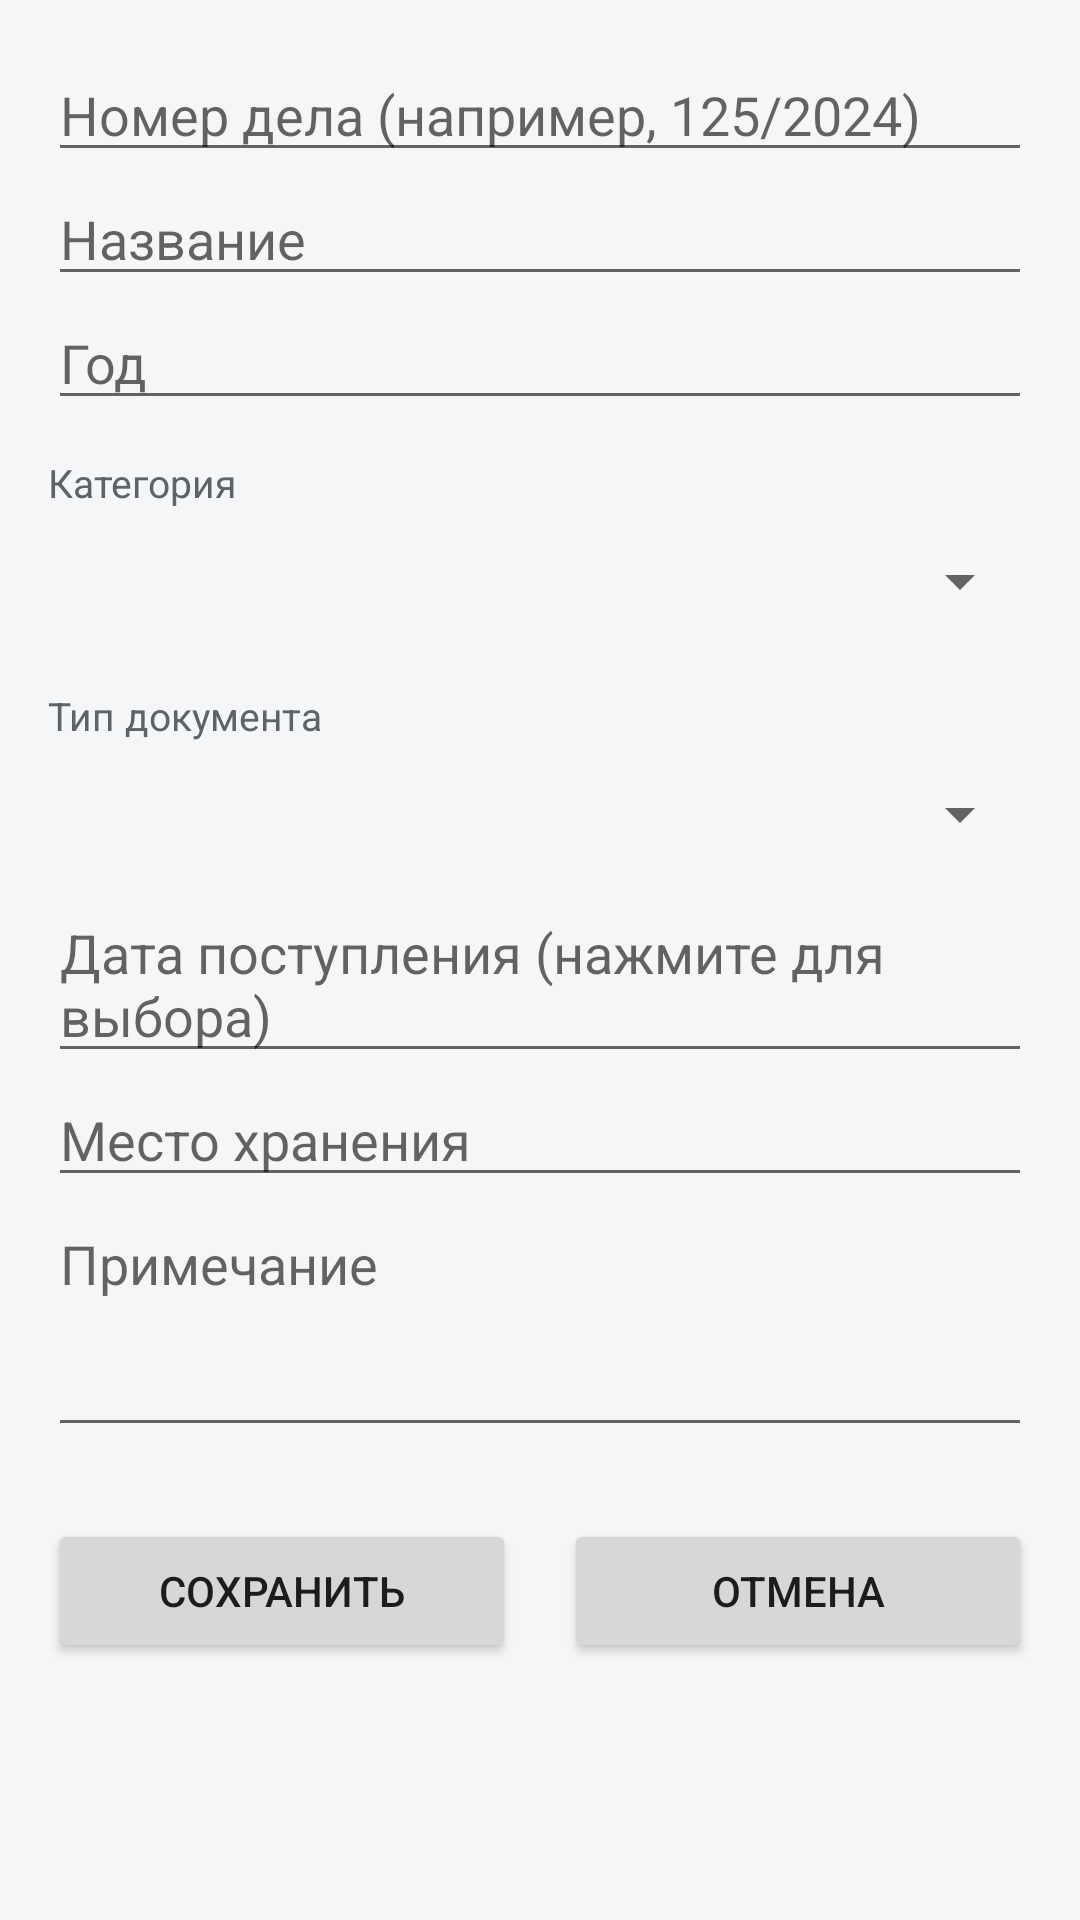

The Android layout XML behind this screen, and the referenced resources:
<!-- AndroidManifest.xml: application theme Theme.Archive -->
<!-- res/layout/activity_case_edit.xml -->
<?xml version="1.0" encoding="utf-8"?>
<ScrollView xmlns:android="http://schemas.android.com/apk/res/android"
    android:layout_width="match_parent"
    android:layout_height="match_parent">

    <LinearLayout
        android:layout_width="match_parent"
        android:layout_height="wrap_content"
        android:orientation="vertical"
        android:padding="16dp">

        <EditText
            android:id="@+id/etNumber"
            android:layout_width="match_parent"
            android:layout_height="wrap_content"
            android:hint="Номер дела (например, 125/2024)"
            android:importantForAutofill="no"
            android:inputType="text"
            android:maxLines="1" />

        <EditText
            android:id="@+id/etTitle"
            android:layout_width="match_parent"
            android:layout_height="wrap_content"
            android:hint="Название"
            android:importantForAutofill="no"
            android:inputType="textCapSentences" />

        <EditText
            android:id="@+id/etYear"
            android:layout_width="match_parent"
            android:layout_height="wrap_content"
            android:hint="Год"
            android:importantForAutofill="no"
            android:inputType="number"
            android:maxLength="4" />

        <TextView style="@style/ArLabel" android:text="Категория" />
        <Spinner
            android:id="@+id/spCategory"
            android:layout_width="match_parent"
            android:layout_height="48dp" />

        <TextView style="@style/ArLabel" android:text="Тип документа" />
        <Spinner
            android:id="@+id/spType"
            android:layout_width="match_parent"
            android:layout_height="48dp" />

        <EditText
            android:id="@+id/etDate"
            android:layout_width="match_parent"
            android:layout_height="wrap_content"
            android:focusable="false"
            android:hint="Дата поступления (нажмите для выбора)"
            android:importantForAutofill="no"
            android:inputType="none" />

        <EditText
            android:id="@+id/etLocation"
            android:layout_width="match_parent"
            android:layout_height="wrap_content"
            android:hint="Место хранения"
            android:importantForAutofill="no"
            android:inputType="textCapSentences" />

        <EditText
            android:id="@+id/etDescription"
            android:layout_width="match_parent"
            android:layout_height="wrap_content"
            android:gravity="top"
            android:hint="Примечание"
            android:importantForAutofill="no"
            android:inputType="textMultiLine|textCapSentences"
            android:minLines="3" />

        <LinearLayout
            android:layout_width="match_parent"
            android:layout_height="wrap_content"
            android:layout_marginTop="24dp"
            android:orientation="horizontal">

            <Button
                android:id="@+id/btnSave"
                android:layout_width="0dp"
                android:layout_height="wrap_content"
                android:layout_marginEnd="8dp"
                android:layout_weight="1"
                android:text="Сохранить" />

            <Button
                android:id="@+id/btnCancel"
                android:layout_width="0dp"
                android:layout_height="wrap_content"
                android:layout_marginStart="8dp"
                android:layout_weight="1"
                android:text="Отмена" />
        </LinearLayout>
    </LinearLayout>
</ScrollView>
<!-- resources referenced by this layout -->
<resources>
  <style name="ArLabel">
          <item name="android:layout_width">match_parent</item>
          <item name="android:layout_height">wrap_content</item>
          <item name="android:layout_marginTop">12dp</item>
          <item name="android:textColor">@color/ar_text_second</item>
          <item name="android:textSize">13sp</item>
      </style>
  <style name="Theme.Archive" parent="Theme.MaterialComponents.Light.DarkActionBar">
          <item name="colorPrimary">@color/primary</item>
          <item name="colorPrimaryVariant">@color/primary_dark</item>
          <item name="colorOnPrimary">@color/white</item>
          <item name="colorSecondary">@color/accent</item>
          <item name="colorOnSecondary">@color/white</item>
          <item name="android:windowBackground">@color/surface</item>
      </style>
  <color name="ar_text_second">#5F6368</color>
  <color name="primary">#1F4E79</color>
  <color name="primary_dark">#143552</color>
  <color name="white">#FFFFFF</color>
  <color name="accent">#2E86C1</color>
  <color name="surface">#F4F6F8</color>
</resources>
